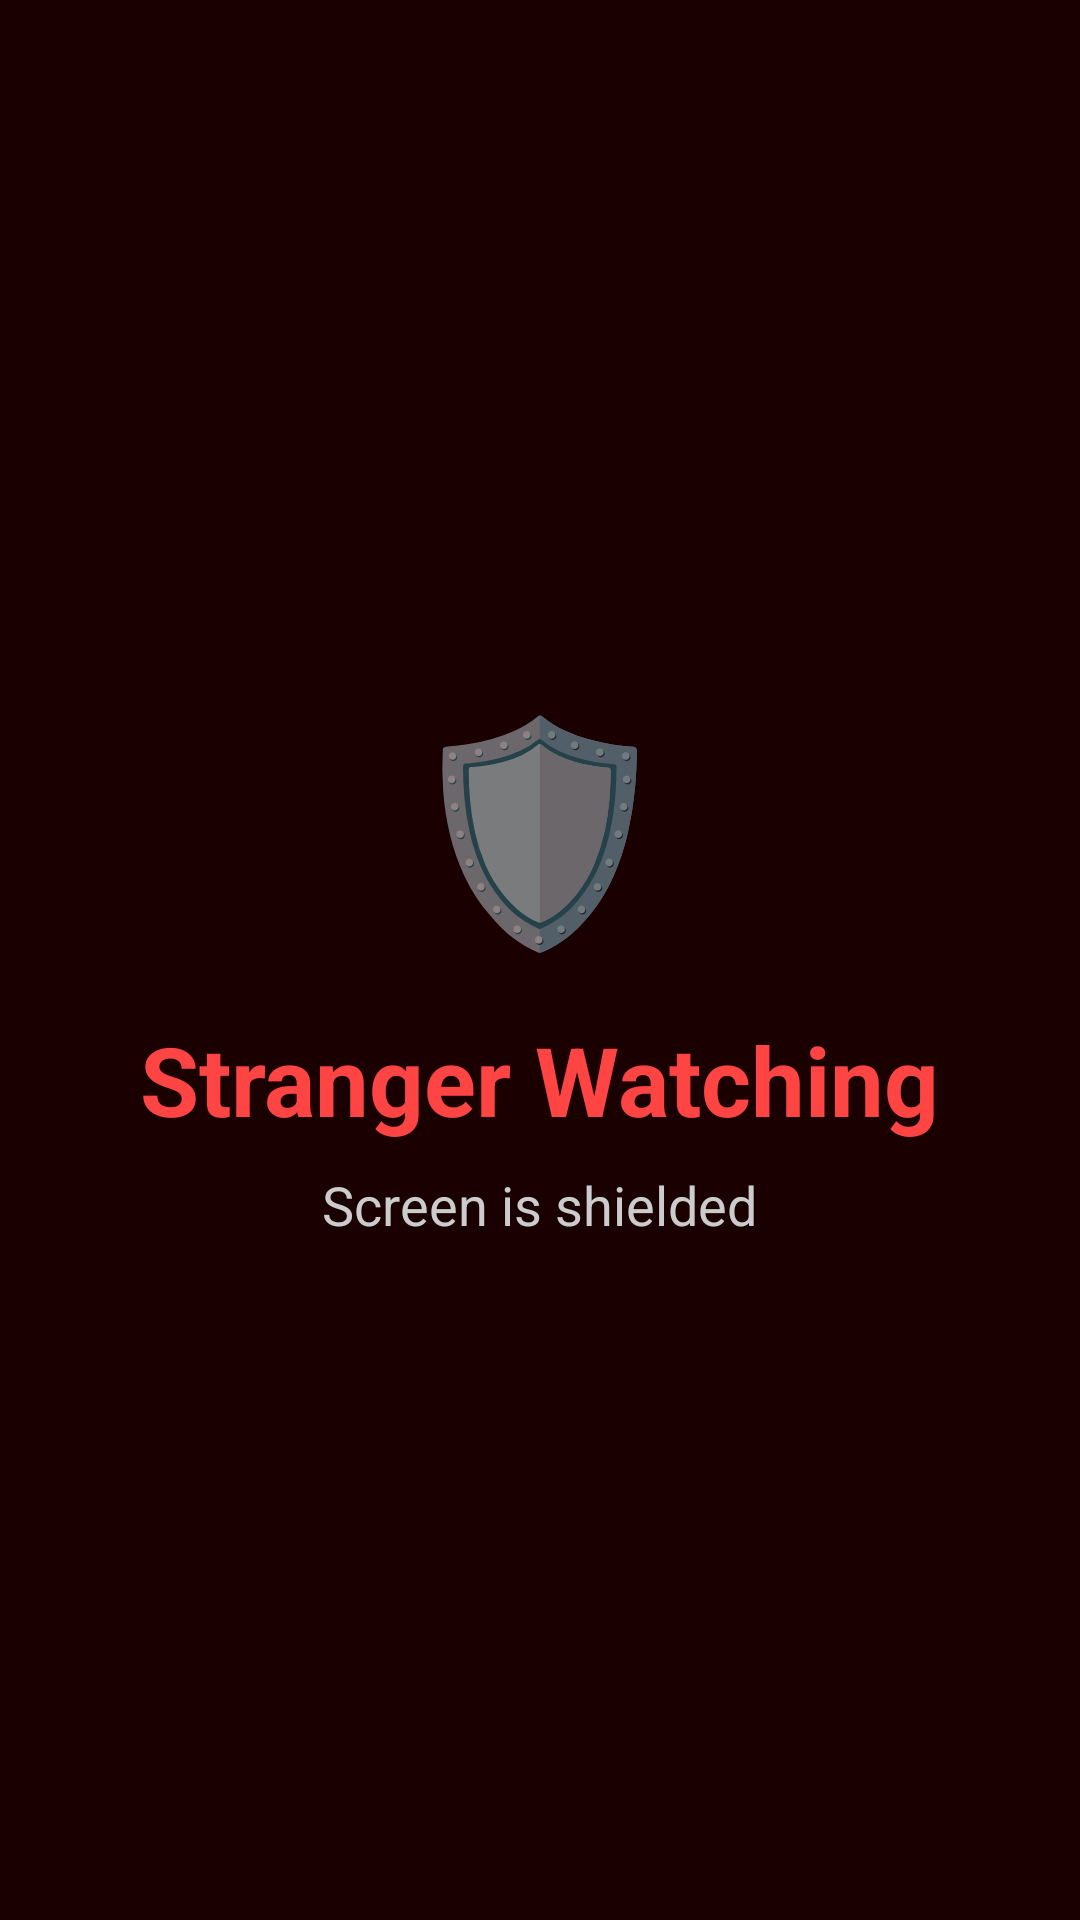

Layout XML and referenced resources for this Android screen:
<!-- AndroidManifest.xml: application theme Theme.PrivacyGuard -->
<!-- res/layout/overlay_stranger.xml -->
<?xml version="1.0" encoding="utf-8"?>
<RelativeLayout xmlns:android="http://schemas.android.com/apk/res/android"
    android:layout_width="match_parent"
    android:layout_height="match_parent"
    android:background="#FF1A0000">

    <LinearLayout
        android:layout_width="wrap_content"
        android:layout_height="wrap_content"
        android:layout_centerInParent="true"
        android:gravity="center"
        android:orientation="vertical">

        <TextView
            android:layout_width="wrap_content"
            android:layout_height="wrap_content"
            android:text="🛡️"
            android:textSize="72sp"
            android:layout_marginBottom="16dp" />

        <TextView
            android:id="@+id/overlay_text"
            android:layout_width="wrap_content"
            android:layout_height="wrap_content"
            android:text="Stranger Watching"
            android:textColor="#FFFF4444"
            android:textSize="32sp"
            android:textStyle="bold"
            android:gravity="center" />

        <TextView
            android:layout_width="wrap_content"
            android:layout_height="wrap_content"
            android:text="Screen is shielded"
            android:textColor="#FFCCCCCC"
            android:textSize="18sp"
            android:gravity="center"
            android:layout_marginTop="8dp" />

    </LinearLayout>

</RelativeLayout>
<!-- resources referenced by this layout -->
<resources>
  <style name="Theme.PrivacyGuard" parent="Theme.AppCompat.DayNight.NoActionBar">
          <item name="android:statusBarColor">@android:color/black</item>
          <item name="android:navigationBarColor">@android:color/black</item>
      </style>
</resources>
